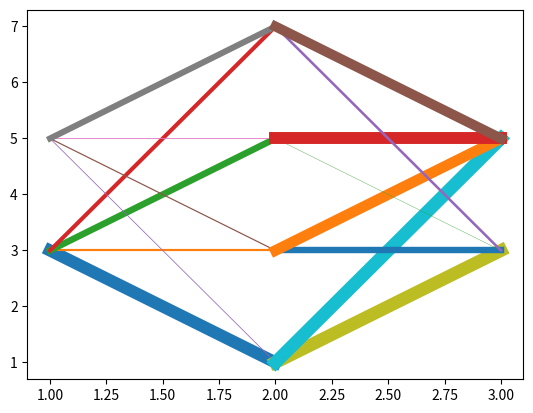

Recreate this plot in Python. (Note: this script raises an exception after producing the figure.)
from time import sleep
import time as t
import numpy as np
#from graphicNeuralNetwork import *
import matplotlib.pyplot as plt
 
import matplotlib.animation as animation
from matplotlib import style
   

fig = plt.figure()
ax1 = fig.add_subplot(1,1,1)


def animate(weights_layer11, weights_layer21):
    
    plt.plot([1,2],[3,1],linewidth= (weights_layer11[[0],[0]] + 1)*5)
    plt.plot([1,2],[3,3],linewidth= (weights_layer11[[0],[1]] + 1)*5)
    plt.plot([1,2],[3,5],linewidth= (weights_layer11[[0],[2]] + 1)*5)
    plt.plot([1,2],[3,7],linewidth= (weights_layer11[[0],[3]] + 1)*5)

    plt.plot([1,2],[5,1],linewidth= (weights_layer11[[1],[0]] + 1)*5)
    plt.plot([1,2],[5,3],linewidth= (weights_layer11[[1],[1]] + 1)*5)
    plt.plot([1,2],[5,5],linewidth= (weights_layer11[[1],[2]] + 1)*5)
    plt.plot([1,2],[5,7],linewidth= (weights_layer11[[1],[3]] + 1)*5)


    plt.plot([2,3],[1,3],linewidth= (weights_layer21[[0],[0]] + 1)*5)
    plt.plot([2,3],[1,5],linewidth= (weights_layer21[[0],[1]] + 1)*5)

    plt.plot([2,3],[3,3],linewidth= (weights_layer21[[1],[0]] + 1)*5)
    plt.plot([2,3],[3,5],linewidth= (weights_layer21[[1],[1]] + 1)*5)

    plt.plot([2,3],[5,3],linewidth= (weights_layer21[[2],[0]] + 1)*5)
    plt.plot([2,3],[5,5],linewidth= (weights_layer21[[2],[1]] + 1)*5)
    
    plt.plot([2,3],[7,3],linewidth= (weights_layer21[[3],[0]] + 1)*5)
    plt.plot([2,3],[7,5],linewidth= (weights_layer21[[3],[1]] + 1)*5)
  
   # def runAnimation(weights_layer11, weights_layer21):
    
def sigmoid(x):
    return 1/(1+np.exp(-x))

def sigmoidprime(x):
    return x*(1-x)
      #,[1,1],[0,0],[0,0],[1,0],[0,0],[0,0],[1,1],[1,1]
    #,[25,37],[2,3],[1,2],[35,6],[3,3],[5,1],[30,30],[29,32]
#network test
facit = np.array([[1,0],[1,0],[0,1],[0,1],[1,1],[0,0],[0,0],[1,0],[0,0],[0,0],[1,1],[1,1]])
#this is the input data
inputdata_layer1 = np.array([[30,11],[26,7],[2,25],[8,15],[25,37],[2,3],[1,2],[35,6],[3,3],[5,1],[30,30],[29,32]
])

#weights for every synapse is created
def runWeights():
    weights_layer1 = 2*np.random.random((2,4))-1
    weights_layer2 = 2*np.random.random((4,2))-1
    return weights_layer1, weights_layer2

weights_layer1, weights_layer2 = runWeights()

animate(weights_layer1, weights_layer2)

ani = animation.FuncAnimation(fig, animate(weights_layer1, weights_layer2),frames=100, interval=100)

#Animations.runAnimation(weights_layer1, weights_layer2)
for j in range(1000):
      #  buildWeights(weights_layer1, weights_layer2)
      #  print("error: " + str(np.mean(np.abs(errorcheck_layer3))))
    plt.clf()
   
    animate(weights_layer1, weights_layer2)
     #forward####
    hidden_layer2 =  sigmoid(np.dot(inputdata_layer1, weights_layer1))
    output_layer3 = sigmoid(np.dot(hidden_layer2, weights_layer2))
      #############

    errorcheck_layer3 = facit - output_layer3
    delta_layer3 = errorcheck_layer3 * sigmoidprime(output_layer3)
    errorcheck_layer2 = delta_layer3.dot(weights_layer2.T)
    
    delta_layer2 = errorcheck_layer2 * sigmoidprime(hidden_layer2)

    if(j % 100) == 0:
        print("error: " + str(np.mean(np.abs(errorcheck_layer3))))
    
      
    weights_layer2 += hidden_layer2.T.dot(delta_layer3)
    weights_layer1 += inputdata_layer1.T.dot(delta_layer2)   
        
    plt.show()
    #plt.pause(0.001)
    #t.sleep(0.001)
    plt.pause(0.01)
   
       
print("error: " + str(np.mean(np.abs(errorcheck_layer3))))
print("output for this trash: ")
print(output_layer3)
#buildWeights(weights_layer1, weights_layer2)

